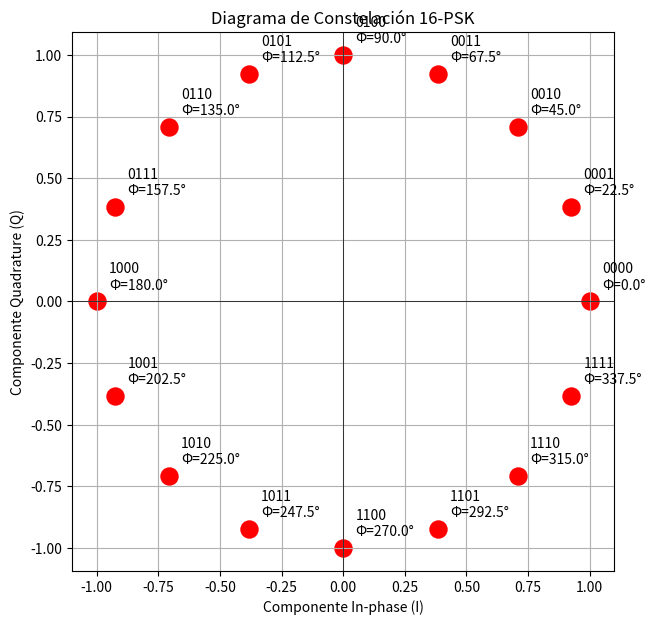
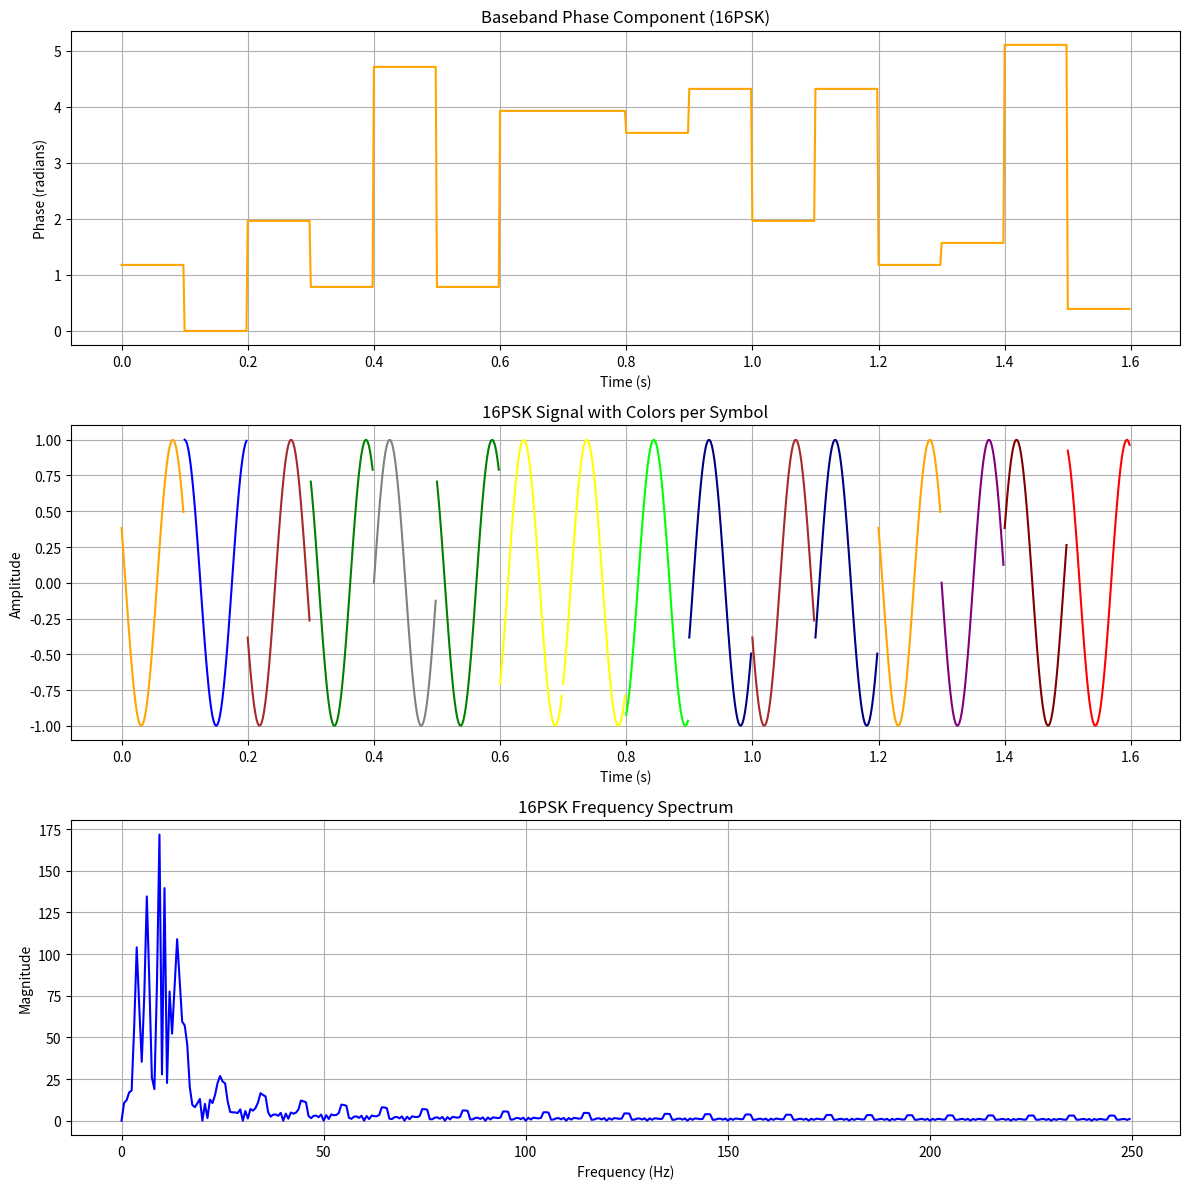
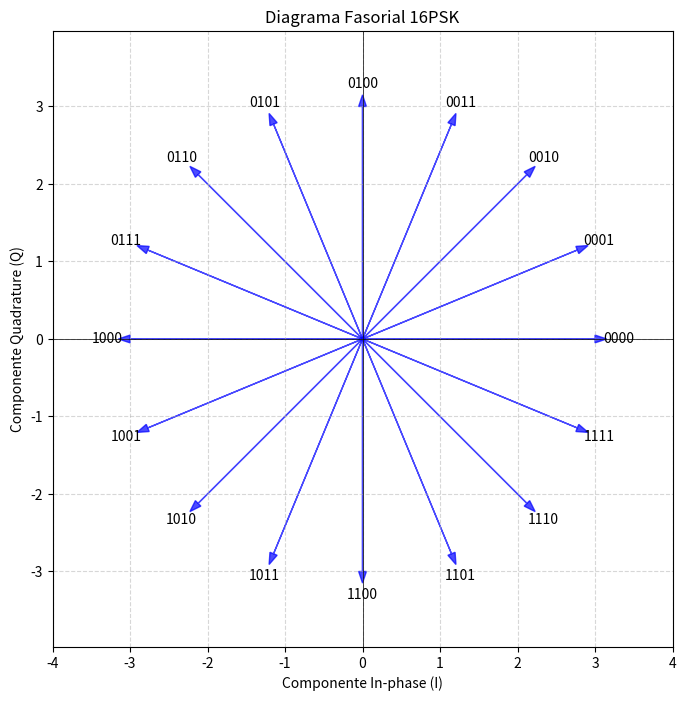

Write the Python code that produced these figures, in order.
import numpy as np
import matplotlib.pyplot as plt

# Número de símbolos 16-PSK (4 bits)
M = 16
bits_list = [format(i, '04b') for i in range(M)]

# Amplitud constante para PSK
amplitude = 1

# Fases igualmente espaciadas entre 0 y 2pi
phases_rad = np.linspace(0, 2 * np.pi, M, endpoint=False)

# Calcular coordenadas I, Q
constellation_points = amplitude * np.column_stack((np.cos(phases_rad), np.sin(phases_rad)))

print(f"{'Bits':>6} | {'I':>6} {'Q':>6} | {'Amplitud':>8} | {'Fase (rad)':>10} | {'Fase (°)':>9} | {'Rectangular (I+jQ)':>22}")
print("-" * 85)

for bits, (I, Q), phase_rad in zip(bits_list, constellation_points, phases_rad):
    phase_deg = np.degrees(phase_rad)
    rect = complex(I, Q)
    print(f"{bits:>6} | {I:6.3f} {Q:6.3f} | {amplitude:8.3f} | {phase_rad:10.3f} | {phase_deg:9.1f} | {rect.real:+6.3f}{rect.imag:+6.3f}j")

# Graficar constelación
plt.figure(figsize=(7, 7))
plt.scatter(constellation_points[:, 0], constellation_points[:, 1], color='red', s=150)

for i, (I, Q, bits) in enumerate(zip(constellation_points[:, 0], constellation_points[:, 1], bits_list)):
    label = f"{bits}\nΦ={np.degrees(phases_rad[i]):.1f}°"
    plt.text(I + 0.05, Q + 0.05, label, fontsize=10)

plt.axhline(0, color='black', lw=0.5)
plt.axvline(0, color='black', lw=0.5)
plt.title("Diagrama de Constelación 16-PSK")
plt.xlabel("Componente In-phase (I)")
plt.ylabel("Componente Quadrature (Q)")
plt.grid(True)
plt.axis('equal')
plt.show()

# Parámetros
fs = 500  # Frecuencia de muestreo (Hz)
fc = 10   # Frecuencia portadora (Hz)
Tb = 0.1  # Duración de cada símbolo (s)
M = 16    # Número de símbolos PSK (16PSK)
num_symbols = 16

# Definir las fases para 16PSK (espaciadas cada 22.5° o π/8 radianes)
phases = np.linspace(0, 2 * np.pi, M, endpoint=False)

# Colores para cada símbolo (16 colores distintos, se repiten si hay más símbolos)
colors = [
    'blue', 'red', 'green', 'orange', 'purple', 'brown', 'pink', 'cyan',
    'magenta', 'lime', 'yellow', 'navy', 'grey', 'maroon', 'teal', 'black'
]

# Generar símbolos aleatorios (valores entre 0 y 15)
symbols = np.random.randint(0, M, num_symbols)

# Mapear símbolos a fases
phase_symbols = phases[symbols]

# Crear la señal baseband (solo para mostrar la fase)
t = np.arange(0, num_symbols * Tb, 1 / fs)
baseband_phase = np.zeros_like(t)

for i in range(num_symbols):
    start_idx = int(i * Tb * fs)
    end_idx = int((i + 1) * Tb * fs)
    baseband_phase[start_idx:end_idx] = phase_symbols[i]

# Señal 16PSK modulada con colores por símbolo
psk_signal = np.zeros_like(t)

# Graficar señal con colores por símbolo
fig, axs = plt.subplots(3, 1, figsize=(12, 12))

for i in range(num_symbols):
    start_idx = int(i * Tb * fs)
    end_idx = int((i + 1) * Tb * fs)
    time_slice = t[start_idx:end_idx]
    segment = np.cos(2 * np.pi * fc * time_slice + phase_symbols[i])
    psk_signal[start_idx:end_idx] = segment
    axs[1].plot(time_slice, segment, color=colors[symbols[i] % len(colors)])

# Espectro de frecuencia
fft_signal = np.fft.fft(psk_signal)
frequencies = np.fft.fftfreq(len(fft_signal), 1 / fs)
fft_magnitude = np.abs(fft_signal)

# Graficar componentes
# Fase baseband
axs[0].plot(t, baseband_phase, color='orange')
axs[0].set_title("Baseband Phase Component (16PSK)")
axs[0].set_xlabel("Time (s)")
axs[0].set_ylabel("Phase (radians)")
axs[0].grid()

# Señal 16PSK (ya graficada por símbolos con colores)
axs[1].set_title("16PSK Signal with Colors per Symbol")
axs[1].set_xlabel("Time (s)")
axs[1].set_ylabel("Amplitude")
axs[1].grid()

# Espectro de frecuencia
axs[2].plot(frequencies[:len(frequencies)//2], fft_magnitude[:len(frequencies)//2], color='blue')
axs[2].set_title("16PSK Frequency Spectrum")
axs[2].set_xlabel("Frequency (Hz)")
axs[2].set_ylabel("Magnitude")
axs[2].grid()

plt.tight_layout()
plt.show()

# Número de símbolos para 16PSK
N = 16

# Ángulos en radianes (espaciados uniformemente en un círculo)
angles = np.linspace(0, 2 * np.pi, N, endpoint=False)

# Magnitud constante (puede ajustarse, por defecto 3 para mantener similar al rango del 16QAM)
magnitude = 3

# Coordenadas (I, Q) basadas en los ángulos y magnitud
A_k = magnitude * np.cos(angles)
B_k = magnitude * np.sin(angles)

# Configurar la figura
plt.figure(figsize=(8, 8))
plt.axhline(0, color='black', lw=0.5)
plt.axvline(0, color='black', lw=0.5)
plt.grid(alpha=0.5, linestyle='--')
plt.title('Diagrama Fasorial 16PSK')
plt.xlabel('Componente In-phase (I)')
plt.ylabel('Componente Quadrature (Q)')
plt.axis('equal')
plt.xlim(-4, 4)
plt.ylim(-4, 4)

# Dibujar los fasores
for x, y in zip(A_k, B_k):
    # Dibujar el fasor desde el origen al punto (x, y)
    plt.arrow(0, 0, x, y, head_width=0.1, head_length=0.15, fc='blue', ec='blue', alpha=0.7)

# Etiquetas binarias para 16PSK (4 bits por símbolo)
labels = [f"{i:04b}" for i in range(N)]

# Añadir etiquetas binarias
for i, (x, y) in enumerate(zip(A_k, B_k)):
    plt.text(x * 1.1, y * 1.1, labels[i], fontsize=10, ha='center', va='center')

plt.show()


